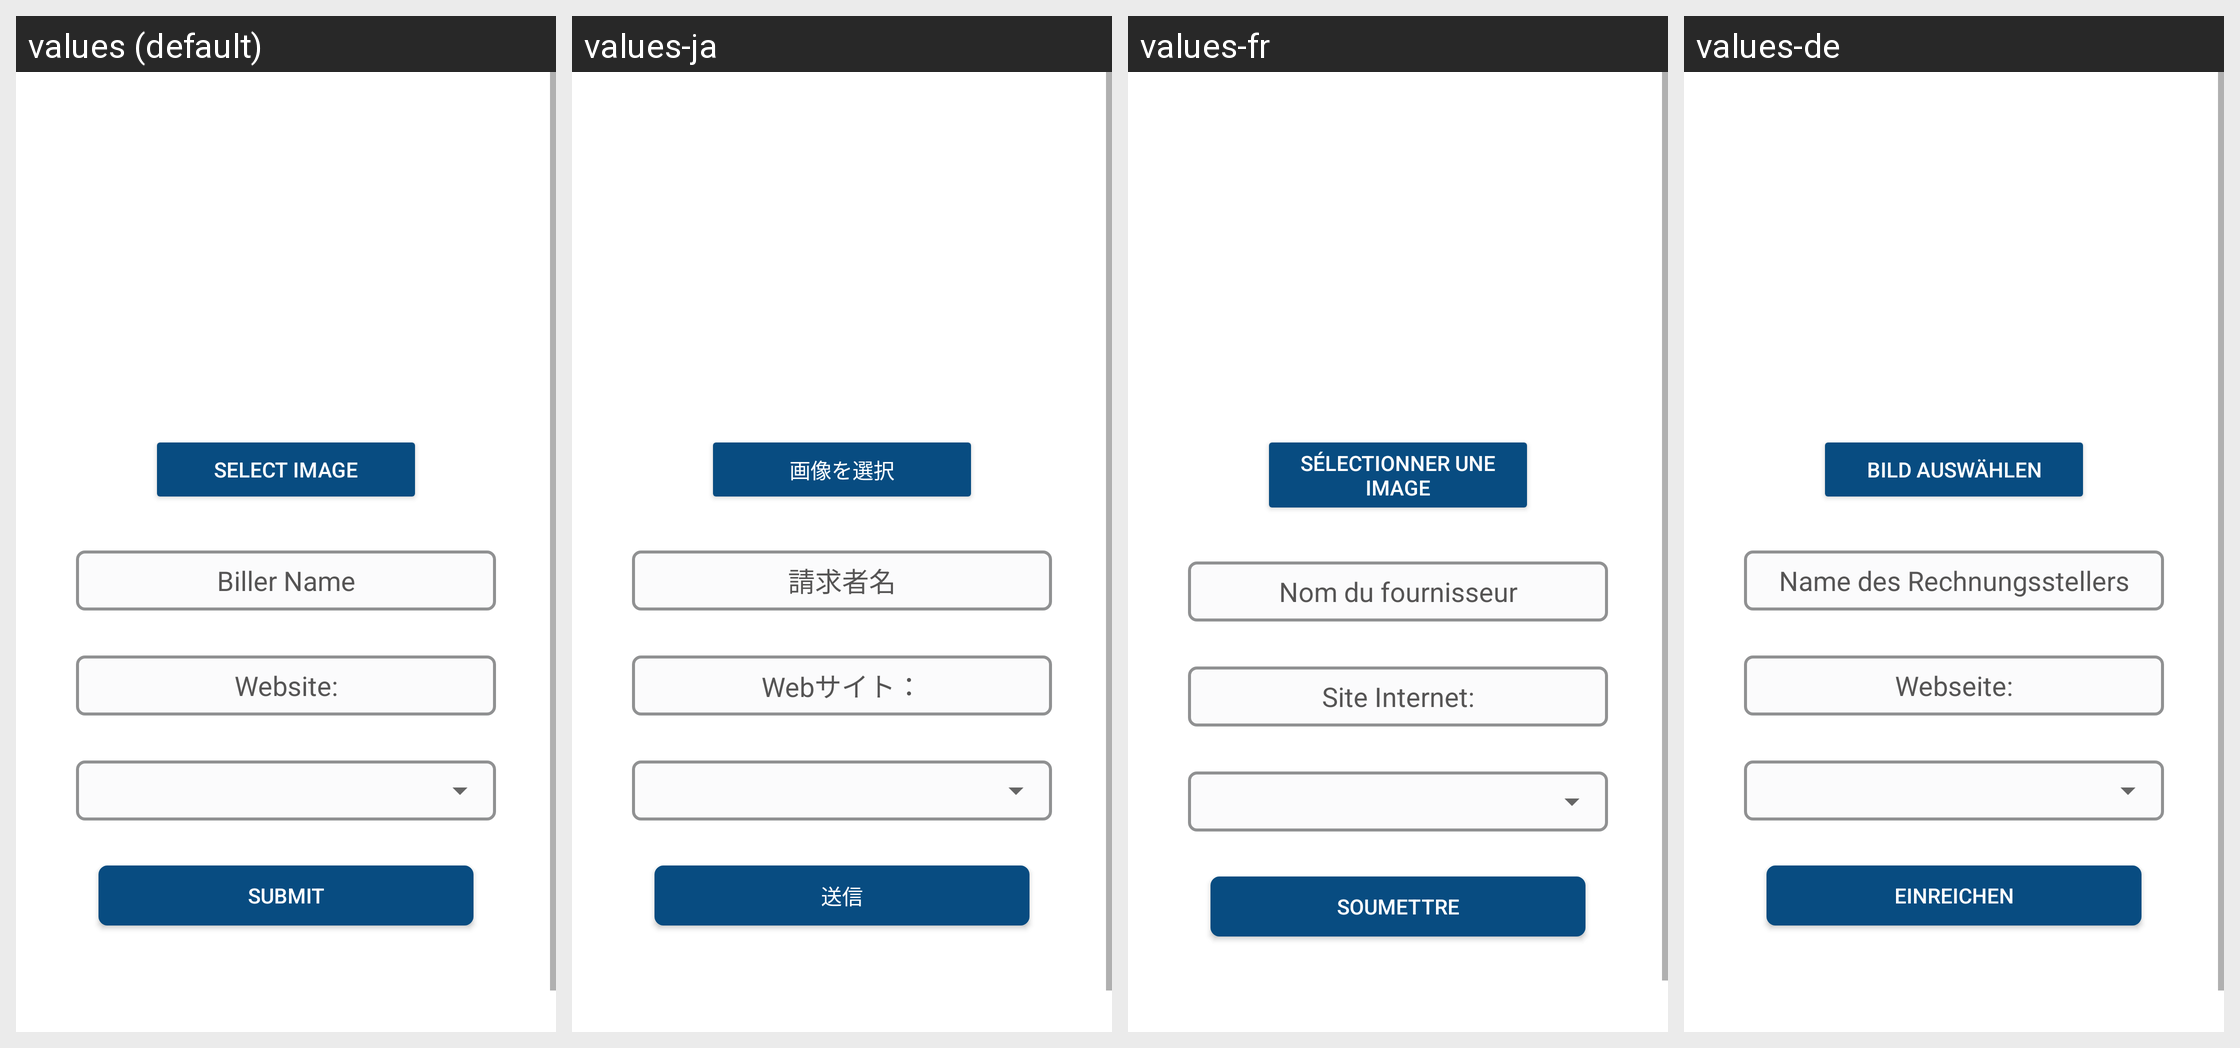

Strings drawn on this Android screen and how each of the app's shown locales translates them:
Android screen res/layout/manual_biller.xml rendered under 4 locales, left to right: values (default), values-ja, values-fr, values-de. Device: Nexus 5 (rendered at 1080×1920; each locale shown at half size, 540×960, under a caption strip naming it); theme Theme.BillTracker.
Other locales in the repository, not shown: values-es, values-hi, values-it, values-iw, values-ru, values-zh.
Strings drawn on this screen, with the default value and each locale's value (text and hints the layout hard-codes, and strings that could not be matched under every locale, appear in the picture but are not listed):

select_image
  values: Select Image
  values-ja: 画像を選択
  values-fr: Sélectionner une image
  values-de: Bild auswählen

billerName
  values: Biller Name
  values-ja: 請求者名
  values-fr: Nom du fournisseur
  values-de: Name des Rechnungsstellers

website
  values: Website:
  values-ja: Webサイト：
  values-fr: Site Internet:
  values-de: Webseite:

submit
  values: Submit
  values-ja: 送信
  values-fr: Soumettre
  values-de: Einreichen
